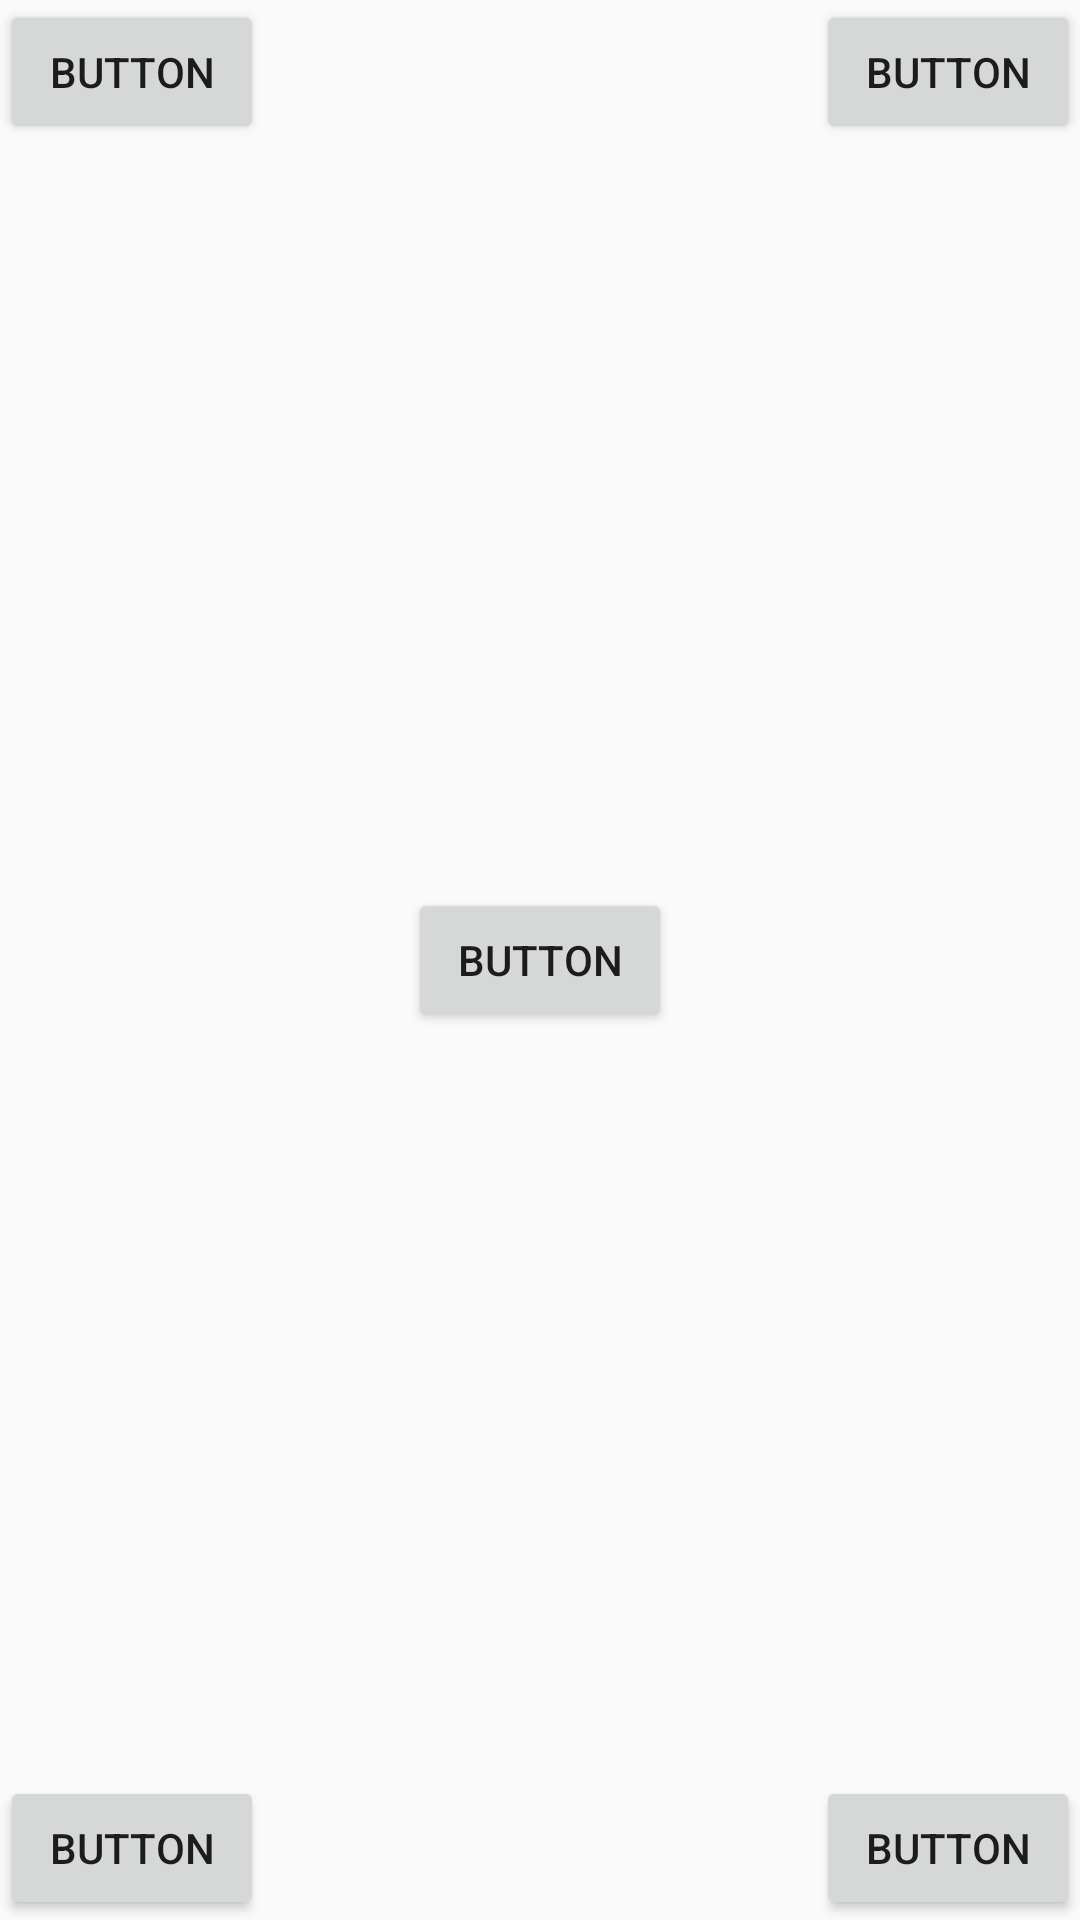

Android layout source for this screen:
<!-- AndroidManifest.xml: application theme NoActionAppTheme -->
<!-- res/layout/activity_main2.xml -->
<?xml version="1.0" encoding="utf-8"?>
<RelativeLayout
    xmlns:android="http://schemas.android.com/apk/res/android"
    xmlns:app="http://schemas.android.com/apk/res-auto"
    xmlns:tools="http://schemas.android.com/tools"
    android:layout_width="match_parent"
    android:layout_height="match_parent"
    tools:context=".Main2Activity">

    <Button
        android:id="@+id/button4"
        android:layout_centerInParent="true"
        android:layout_width="wrap_content"
        android:layout_height="wrap_content"
        android:text="Button" />

    <Button
        android:id="@+id/button5"
        android:layout_width="wrap_content"
        android:layout_height="wrap_content"
        android:layout_alignParentRight="true"
        android:text="Button" />

    <Button
        android:id="@+id/button6"
        android:layout_alignParentRight="true"
        android:layout_alignParentBottom="true"
        android:layout_width="wrap_content"
        android:layout_height="wrap_content"
        android:text="Button" />
    <Button
        android:id="@+id/button7"
        android:layout_alignParentBottom="true"
        android:layout_width="wrap_content"
        android:layout_height="wrap_content"
        android:text="Button" />

    <Button
        android:id="@+id/button8"
        android:layout_width="wrap_content"
        android:layout_height="wrap_content"
        android:text="Button" />
</RelativeLayout>
<!-- resources referenced by this layout -->
<resources>
  <style name="NoActionAppTheme" parent="Theme.AppCompat.Light.NoActionBar">
          <item name="android:windowNoTitle">true</item>
          <item name="colorPrimary">@color/colorPrimaryDark</item>
          <item name="colorPrimaryDark">@color/colorAccent</item>
          <item name="android:windowIsTranslucent">true</item>
      </style>
  <color name="colorPrimaryDark">#00574B</color>
  <color name="colorAccent">#D81B60</color>
</resources>
